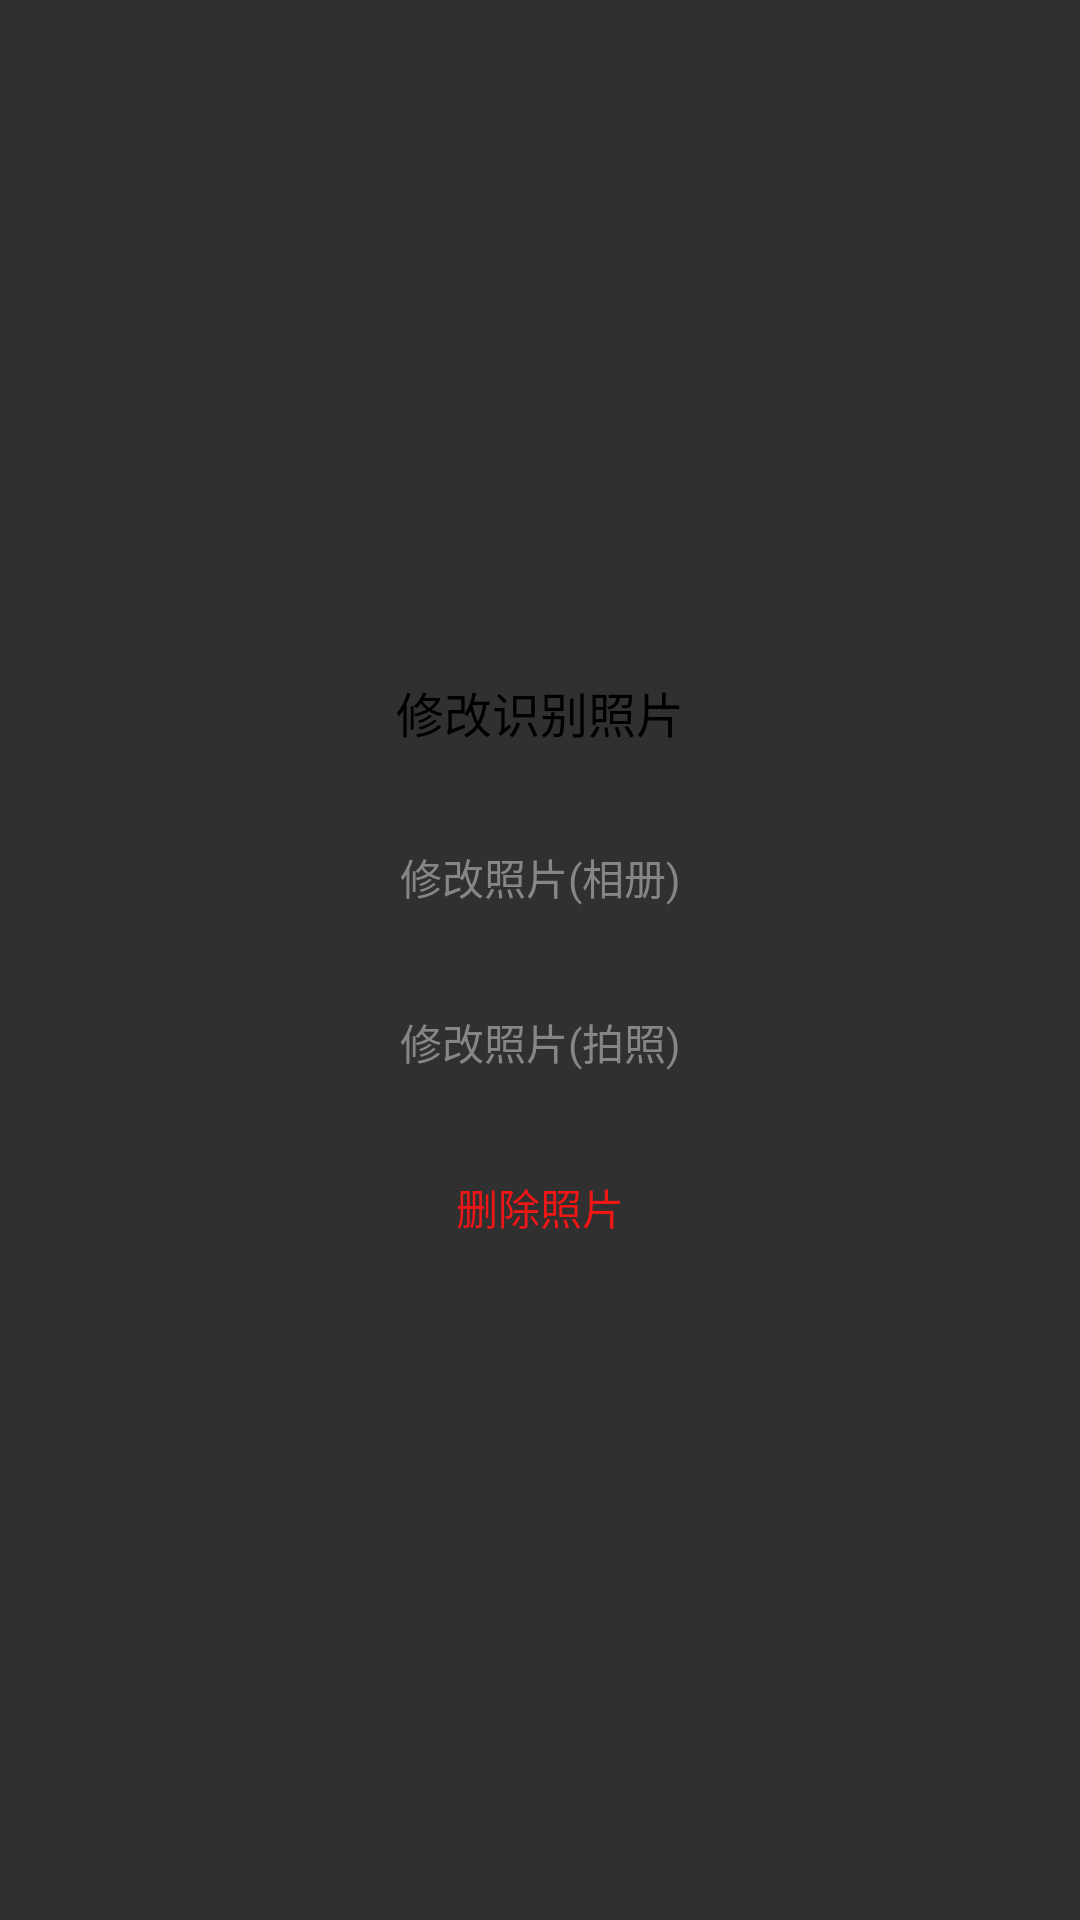

Here is an Android app screen rendered from its layout file. Give the layout XML and the strings, colors and styles it references.
<!-- AndroidManifest.xml: application theme Theme.AppCompat.NoActionBar -->
<!-- res/layout/queren_ll.xml -->
<?xml version="1.0" encoding="utf-8"?>
<LinearLayout xmlns:android="http://schemas.android.com/apk/res/android"
    android:orientation="vertical"
    android:gravity="center"
    android:layout_width="match_parent"
    android:layout_height="match_parent">
    <LinearLayout
        android:layout_width="280dp"
        android:gravity="center"
        android:id="@+id/jiazai"
        android:visibility="gone"
        android:orientation="vertical"
        android:layout_height="220dp">
        <ProgressBar
            android:id="@+id/progress"
            style="@style/Base.Widget.AppCompat.ProgressBar"
            android:layout_width="40dp"
            android:layout_height="40dp"/>
        <TextView
            android:textColor="@color/lanse"
            android:textSize="16sp"
            android:layout_marginTop="10dp"
            android:text="上传图片中,请稍后..."
            android:layout_width="wrap_content"
            android:layout_height="wrap_content" />

    </LinearLayout>

    <LinearLayout
        android:gravity="center_horizontal"
        android:orientation="vertical"
        android:id="@+id/www"
        android:layout_width="280dp"
        android:layout_height="220dp">

        <TextView
            android:id="@+id/title2"
            android:text="修改识别照片"
            android:textSize="16sp"
            android:layout_weight="1"
            android:gravity="center"
            android:textColor="#000000"
            android:layout_width="wrap_content"
            android:layout_height="0dp" />




        <TextView
            android:text="修改照片(相册)"
            android:textColor="@color/textcolor"
            android:textSize="14sp"
            android:gravity="center"
            android:layout_marginLeft="22dp"
            android:layout_marginTop="@dimen/dp_10"
            android:layout_marginRight="22dp"
            android:id="@+id/xiangce"
            android:background="@drawable/jiaohu"
            android:layout_weight="1"
            android:layout_width="match_parent"
            android:layout_height="0dp" />


        <TextView
            android:text="修改照片(拍照)"
            android:textColor="@color/textcolor"
            android:textSize="14sp"
            android:id="@+id/paizhao"
            android:layout_marginLeft="22dp"
            android:layout_marginTop="@dimen/dp_10"
            android:layout_marginRight="22dp"
            android:gravity="center"
            android:background="@drawable/jiaohu"
            android:layout_weight="1"
            android:layout_width="match_parent"
            android:layout_height="0dp" />


        <TextView
            android:text="删除照片"
            android:textColor="@color/red"
            android:textSize="14sp"
            android:layout_marginLeft="22dp"
            android:layout_marginRight="22dp"
            android:layout_marginTop="@dimen/dp_10"
            android:layout_marginBottom="@dimen/dp_10"
            android:gravity="center"
            android:id="@+id/shanchu"
            android:layout_weight="1"
            android:background="@drawable/jiaohu"
            android:layout_width="match_parent"
            android:layout_height="0dp" />

      </LinearLayout>
</LinearLayout>
<!-- resources referenced by this layout -->
<resources>
  <color name="lanse">#0166FF</color>
  <color name="red">#ef1616</color>
  <color name="textcolor">#878686</color>
</resources>
